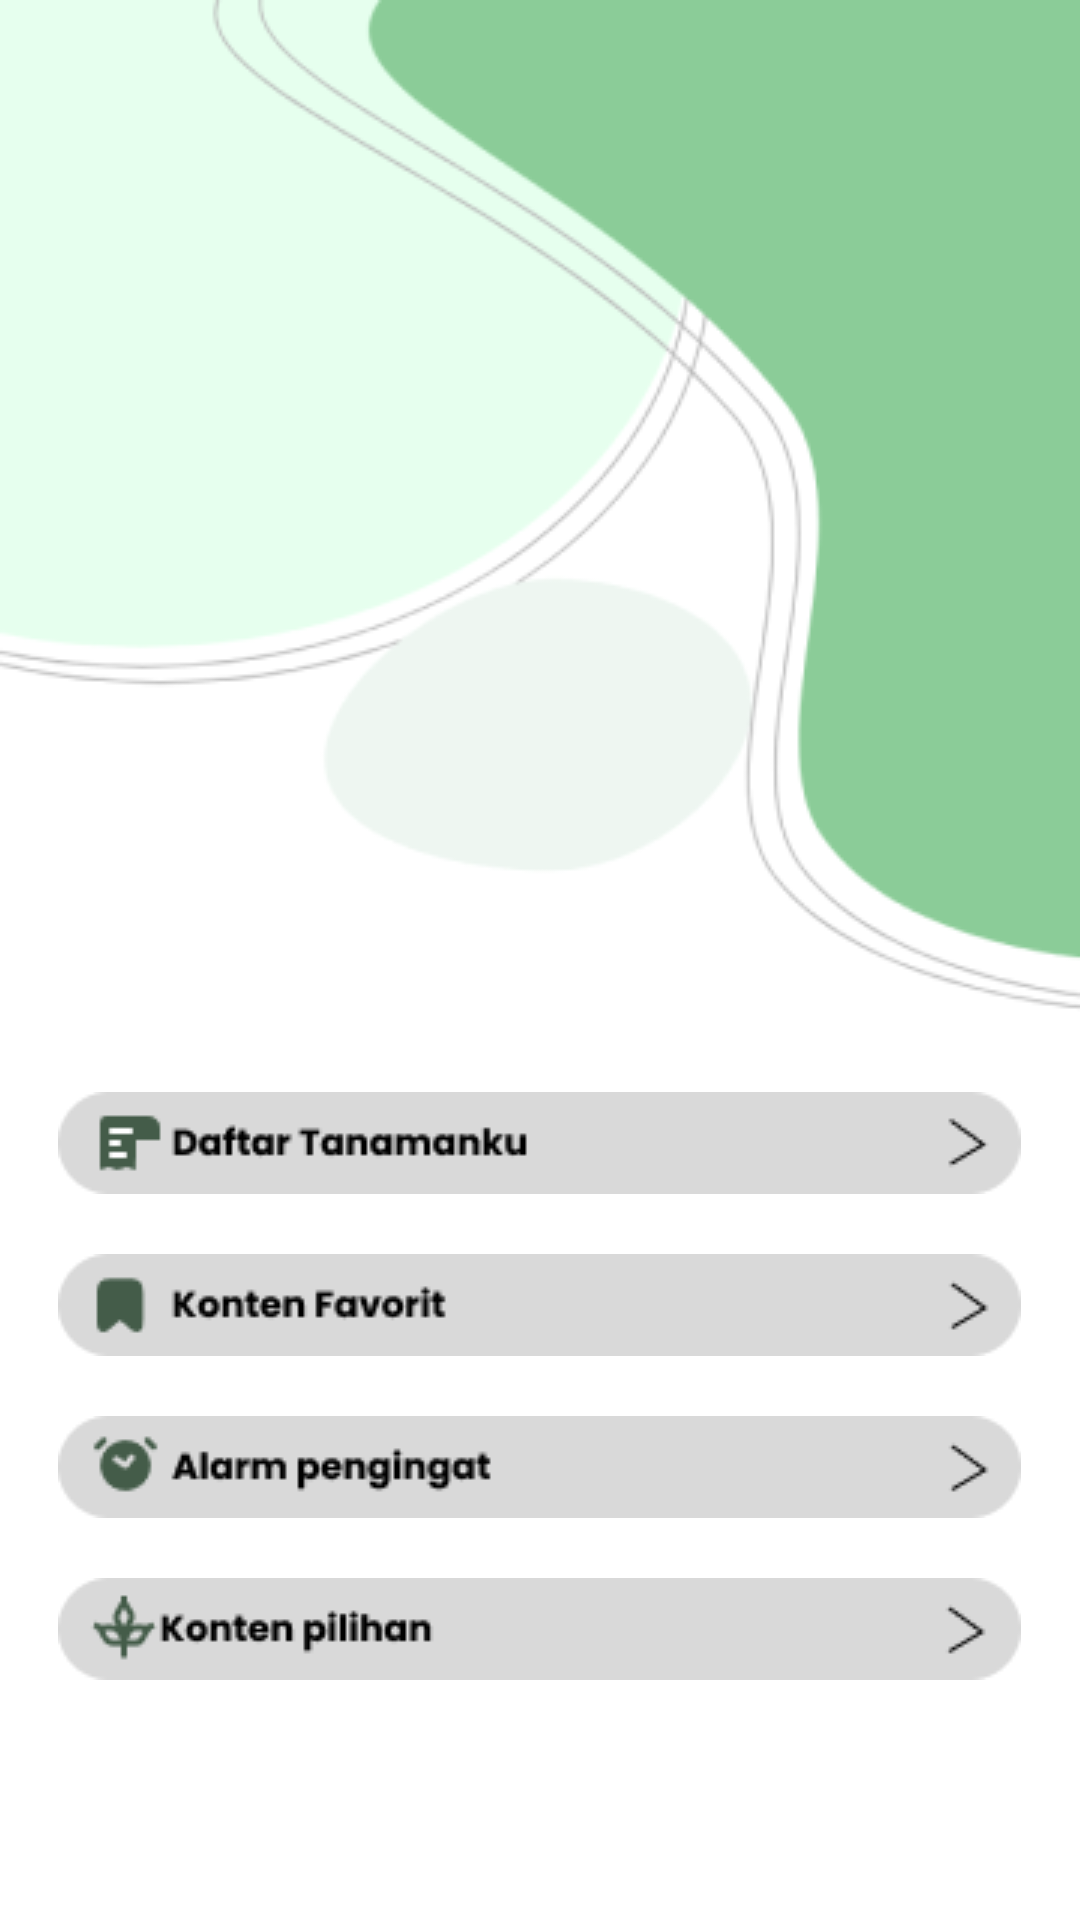

Here is an Android app screen rendered from its layout file. Give the layout XML and the strings, colors and styles it references.
<!-- AndroidManifest.xml: application theme Theme.WIKEENLOGIN2 -->
<!-- res/layout/activity_profile.xml -->
<?xml version="1.0" encoding="utf-8"?>
<RelativeLayout xmlns:android="http://schemas.android.com/apk/res/android"
    xmlns:app="http://schemas.android.com/apk/res-auto"
    xmlns:tools="http://schemas.android.com/tools"
    android:layout_width="match_parent"
    android:layout_height="match_parent"
    tools:context=".Profile">

    <ImageView
        android:id="@+id/imageView"
        android:layout_width="600dp"
        android:layout_height="wrap_content"
        android:layout_centerHorizontal="true"
        android:scaleType="centerCrop"
        android:src="@drawable/bg_login"></ImageView>

    <ImageView
        android:id="@+id/picture"
        android:layout_width="150dp"
        android:layout_height="150dp"
        android:layout_centerHorizontal="true"
        android:layout_marginTop="100dp"
        android:scaleType="centerCrop"
        android:src="@drawable/pictprof"></ImageView>

    <ImageView
        android:id="@+id/profile1"
        android:layout_width="wrap_content"
        android:layout_height="wrap_content"
        android:layout_below="@id/imageView"
        android:layout_centerHorizontal="true"
        android:layout_marginTop="20dp"
        android:scaleType="centerCrop"
        android:src="@drawable/profile1"></ImageView>

    <ImageView
        android:id="@+id/profile2"
        android:layout_width="wrap_content"
        android:layout_height="wrap_content"
        android:layout_below="@id/profile1"
        android:layout_centerHorizontal="true"
        android:layout_marginTop="20dp"
        android:scaleType="centerCrop"
        android:src="@drawable/profile2"></ImageView>

    <ImageView
        android:id="@+id/profile3"
        android:layout_width="wrap_content"
        android:layout_height="wrap_content"
        android:layout_below="@id/profile2"
        android:layout_centerHorizontal="true"
        android:layout_marginTop="20dp"
        android:scaleType="centerCrop"
        android:src="@drawable/profile3"></ImageView>

    <ImageView
        android:id="@+id/profile4"
        android:layout_width="wrap_content"
        android:layout_height="wrap_content"
        android:layout_below="@id/profile3"
        android:layout_centerHorizontal="true"
        android:layout_marginTop="20dp"
        android:scaleType="centerCrop"
        android:src="@drawable/profile4"></ImageView>

    <ImageView
        android:id="@+id/arrowback"
        android:layout_width="48dp"
        android:layout_height="34dp"
        app:srcCompat="@drawable/arrow_back"
        app:tint="#677E52" />

    
    <FrameLayout
        android:id="@+id/frameLayout"
        android:layout_width="wrap_content"
        android:layout_height="wrap_content"
        android:backgroundTint="#60905B"
        android:foregroundTint="#60905B"
        app:layout_constraintBottom_toBottomOf="parent"
        app:layout_constraintEnd_toEndOf="parent"
        app:layout_constraintStart_toStartOf="parent">

        <ImageView
            android:layout_width="410dp"
            android:layout_height="175dp"
            android:layout_marginLeft="-5dp"
            android:layout_marginTop="632dp"
            android:src="@drawable/navbar_bg"></ImageView>

        <ImageView
            android:layout_width="60dp"
            android:layout_height="50dp"
            android:layout_marginLeft="20dp"
            android:layout_marginTop="707dp"
            android:src="@drawable/navbar_alarm"></ImageView>

        <ImageView
            android:id="@+id/iconlokasi"
            android:layout_width="wrap_content"
            android:layout_height="45dp"
            android:layout_marginLeft="120dp"
            android:layout_marginTop="710dp"
            android:src="@drawable/navbar_location"></ImageView>

        <ImageView
            android:layout_width="45dp"
            android:layout_height="55dp"
            android:layout_marginLeft="260dp"
            android:layout_marginTop="702dp"
            android:src="@drawable/navbar_konten"></ImageView>

        <ImageView
            android:layout_width="55dp"
            android:layout_height="65dp"
            android:layout_marginLeft="325dp"
            android:layout_marginTop="699dp"
            android:src="@drawable/navbar_profile"></ImageView>

    </FrameLayout>



</RelativeLayout>
<!-- resources referenced by this layout -->
<resources>
  <!-- drawable bg_login: png bitmap (drawable, 26511 bytes) -->
  <!-- drawable navbar_alarm: png bitmap (drawable, 1058 bytes) -->
  <!-- drawable navbar_bg: png bitmap (drawable, 3265 bytes) -->
  <!-- drawable navbar_konten: png bitmap (drawable, 524 bytes) -->
  <!-- drawable navbar_location: png bitmap (drawable, 1034 bytes) -->
  <!-- drawable navbar_profile: png bitmap (drawable, 802 bytes) -->
  <!-- drawable profile1: png bitmap (drawable, 2115 bytes) -->
  <!-- drawable profile2: png bitmap (drawable, 2129 bytes) -->
  <!-- drawable profile3: png bitmap (drawable, 2473 bytes) -->
  <!-- drawable profile4: png bitmap (drawable, 2270 bytes) -->
  <style name="Theme.WIKEENLOGIN2" parent="Theme.MaterialComponents.DayNight.DarkActionBar">
          
          <item name="colorPrimary">@color/purple_500</item>
          <item name="colorPrimaryVariant">@color/purple_700</item>
          <item name="colorOnPrimary">@color/white</item>
          
          <item name="colorSecondary">@color/teal_200</item>
          <item name="colorSecondaryVariant">@color/teal_700</item>
          <item name="colorOnSecondary">@color/black</item>
          
          <item name="android:statusBarColor">?attr/colorPrimaryVariant</item>
          
      </style>
  <color name="purple_500">#FF6200EE</color>
  <color name="purple_700">#5B8E55</color>
  <color name="white">#FFFFFFFF</color>
  <color name="teal_200">#5B8E55</color>
  <color name="teal_700">#FF018786</color>
  <color name="black">#FF000000</color>
</resources>
